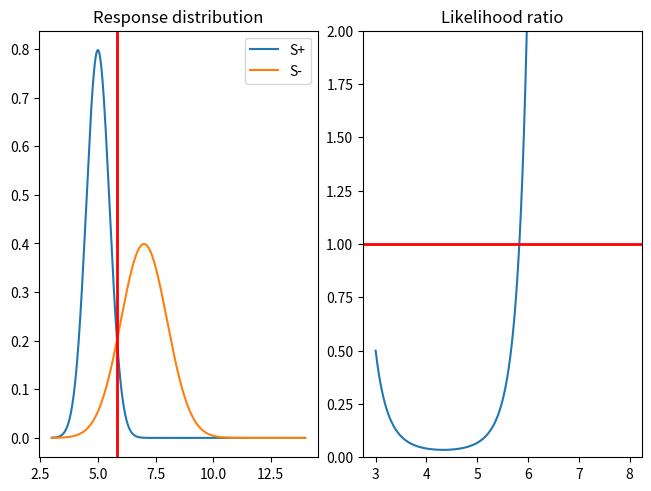
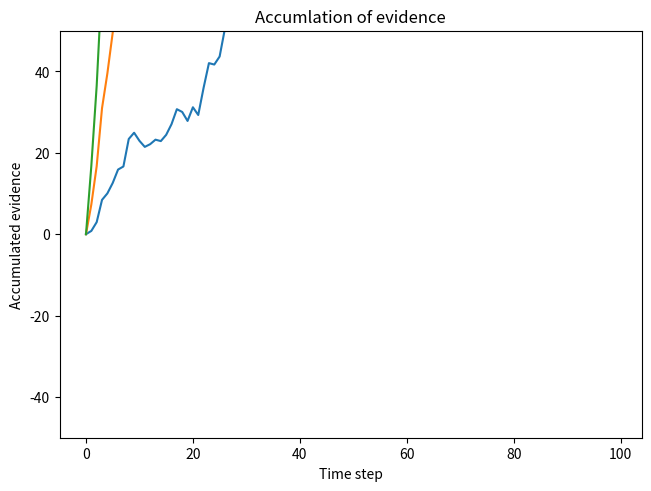
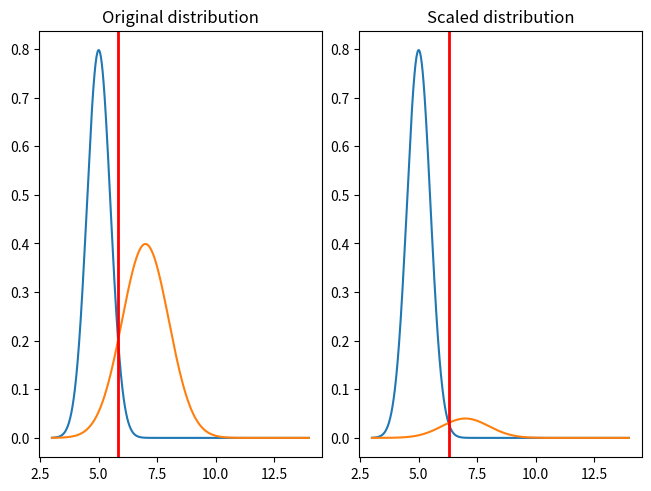
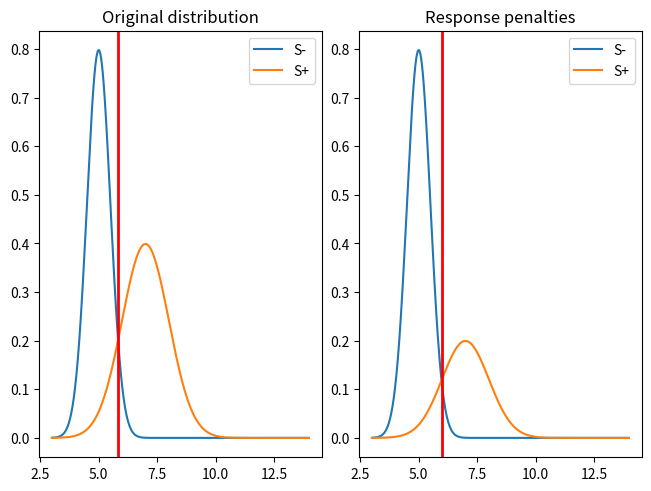
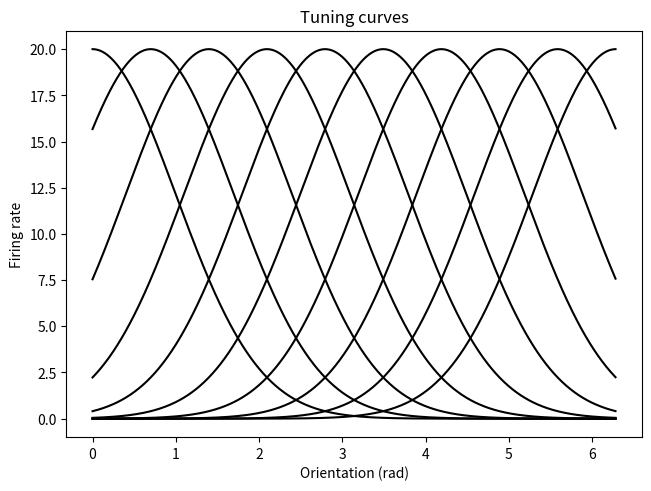
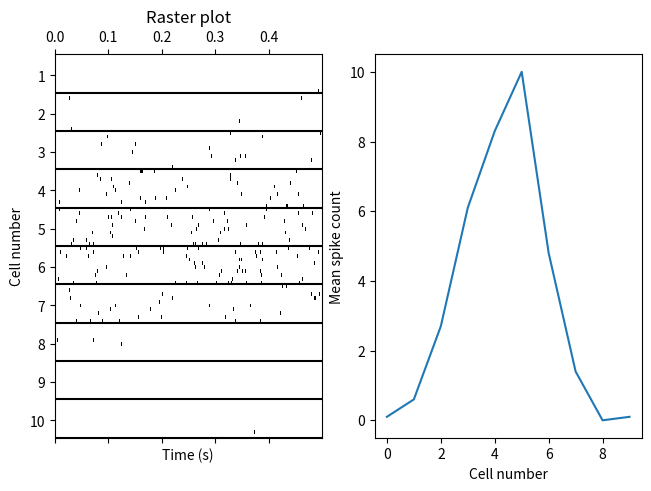

The matplotlib source for these figures, in order:
# -*- coding: utf-8 -*-
"""
Created on Mon Dec 05 18:17:53 2016

@author: Christophe
"""

import numpy as np
import matplotlib.pyplot as plt

#%% Likelihood ratio test
# Function for generating values from a gaussian probability density function
def gauss_pdf(x,mu,sigma):
    return  np.exp( -((x-mu)**2)/(2*sigma**2))/(np.sqrt(2*np.pi*sigma**2))

# Distribution parameters
mu_1 = 5
mu_2 = 7

sigma_1 = 0.5
sigma_2 = 1

# Generate the distributions
x = np.arange(3,14,0.01)
d1 = gauss_pdf(x,mu_1,sigma_1)
d2 = gauss_pdf(x,mu_2,sigma_2)

# Calculate the likelihood ratio
lr = d2/d1
lr_1   = np.argmax(lr>=1)

# Plot the results
plt.figure(constrained_layout=True)
plt.subplot(121)
plt.plot(x,d1)
plt.plot(x,d2)
plt.axvline(x[lr_1],linewidth=2,color='r')
plt.legend(['S+','S-'])
plt.title('Response distribution')
plt.subplot(122)
plt.plot(x[:500],lr[:500])
plt.axhline(y=1,linewidth = 2, color='r')
plt.ylim(0,2)
plt.title('Likelihood ratio')

#%% Illustrates how the likelihood function can be sampled repeatedly
# This amounts to collecting evidence. A decision about th stimulus can be made
# after the accumulated evidence reaches some threshold

n_samples = 100
evidence = np.zeros((3,n_samples))
for i in range(1,n_samples):
    sample = np.random.randint(200,400)
    evidence[0,i] = evidence[0,i-1] + np.log(lr[sample])
    evidence[1,i] = evidence[1,i-1] + np.log(lr[sample+100])
    evidence[2,i] = evidence[2,i-1] + np.log(lr[sample+200])
    
plt.figure(constrained_layout=True)
plt.plot(evidence.transpose())
plt.ylim(-50,50)
plt.title('Accumlation of evidence')
plt.xlabel('Time step')
plt.ylabel('Accumulated evidence')

#%% Illustrates that scaling that taking into account prior information about the
# stimulus leads to a rescaling of the response distributions and subsequently
# a different respond threshold value
p_1 = 1
p_2 = 0.1

pd1 = p_1*d1
pd2 = p_2*d2
lr_1 = np.argmax((d2/d1) >= 1)
lr_2 = np.argmax((pd2/pd1) >= 1)

plt.figure(constrained_layout=True)
plt.subplot(121)
plt.plot(x,d1)
plt.plot(x,d2)
plt.axvline(x[lr_1],linewidth=2,color='r')
plt.title('Original distribution')
plt.subplot(122)
plt.plot(x,pd1)
plt.plot(x,pd2)
plt.axvline(x[lr_2],linewidth=2,color='r')
plt.title('Scaled distribution')

#%% Finally, we can take into account penalties for making mistakes incorrect decisions
# This leads to a shift in the response threshold. Taking into account penalties again
# leads to a rescaling of the response distributions
L_2 = 2.0
L_1 = 1.0

lr_1   = np.argmax(lr>=1)
lr_2   = np.argmax(lr>=L_2/L_1)

plt.figure(constrained_layout=True)
plt.subplot(121)
plt.plot(x,d1)
plt.plot(x,d2)
plt.axvline(x[lr_1],linewidth=2,color='r')
plt.legend(['S-','S+'])
plt.title('Original distribution')
plt.subplot(122)
plt.plot(x,d1/L_1)
plt.plot(x,d2/L_2)
plt.axvline(x[lr_2],linewidth=2,color='r')
plt.legend(['S-','S+'])
plt.title('Response penalties')

#%% Illustration of Bayesian inference
# Function for producing values from gaussian curves at location x with mean
# equal to x_0, standard deviation s and scaling factor r_max
def gauss_tuning(x, x_0,s,r_max):
    return r_max*np.exp(-0.5*((x-x_0)/s)**2)

s = np.arange(0,2*np.pi,0.01)         # Continuous dimension to which neurons are tuned
sigma = 1                             # Standard deviation of the tuning curves
r_max   = 20                          # Firing rate for each neuron
n_neurons = 10                        # Number of simulated neurons
r_0 = np.linspace(0,2*np.pi,n_neurons)# Prefered orientation for each neuron 

# Produces a plot of the orientation tuning curves for each of the neurons in
# our population
plt.figure(constrained_layout=True)
cell_tuning = np.zeros( (n_neurons, len(s)))
for i in range(n_neurons):
    cell_tuning[i,:] = gauss_tuning(s,r_0[i],sigma,r_max) 
plt.plot(s, cell_tuning.transpose(),color='k')
plt.xlabel('Orientation (rad)')
plt.ylabel('Firing rate')
plt.title('Tuning curves')

#%% We can use the firing rates predicted from the tuning curves to simulate spike trains
# for each neuron in response to a particular orientation
T = 0.5                  # Interval during which stimulus is presented
s_index = 300            # Index of the stimulus that we show
n_repetitions = 10       # How many times we present the stimulus
t = np.arange(0,T,0.001) # Time points for simulation
neuron_response = np.zeros((n_repetitions*n_neurons,len(t)))
neuron_spike_count = np.zeros((n_repetitions,n_neurons))

for neuron_index in range(n_neurons):
    r_a = gauss_tuning(s[s_index],r_0[neuron_index],sigma,r_max)
    P = r_a*0.001
    for repetition_index in range(n_repetitions):
        time_bins = np.random.rand(len(t))
        time_bins[time_bins < P] = 1
        time_bins[time_bins < 1] = 0
        neuron_response[neuron_index*n_repetitions + repetition_index,:] = time_bins
        neuron_spike_count[repetition_index,neuron_index] = sum(time_bins)

# Predict response based on mean spike count
mean_response = np.mean(neuron_spike_count,0)
num = 0.0
denom = 0.0
for i in range(n_neurons):
    num += mean_response[i]*r_0[i]/(sigma**2)
    denom += mean_response[i]/(sigma**2)
s_pred = num/denom
print("Presented stimulus: " + str(s[s_index]))
print("Predicted stimulus: " + str(s_pred))
plt.figure(constrained_layout=True)
plt.subplot(121)            
plt.spy(neuron_response,aspect='auto')
for i in np.arange(9.5,n_repetitions*n_neurons,n_repetitions):
    plt.axhline(i,color='k')
plt.xticks(range(0,len(t),100),t[range(0,len(t),100)])
plt.yticks(range(5,n_repetitions*n_neurons,n_repetitions),range(1,11))
plt.title('Raster plot')
plt.xlabel('Time (s)')
plt.ylabel('Cell number')
plt.subplot(122)
plt.plot(mean_response)
plt.xlabel('Cell number')
plt.ylabel('Mean spike count')
